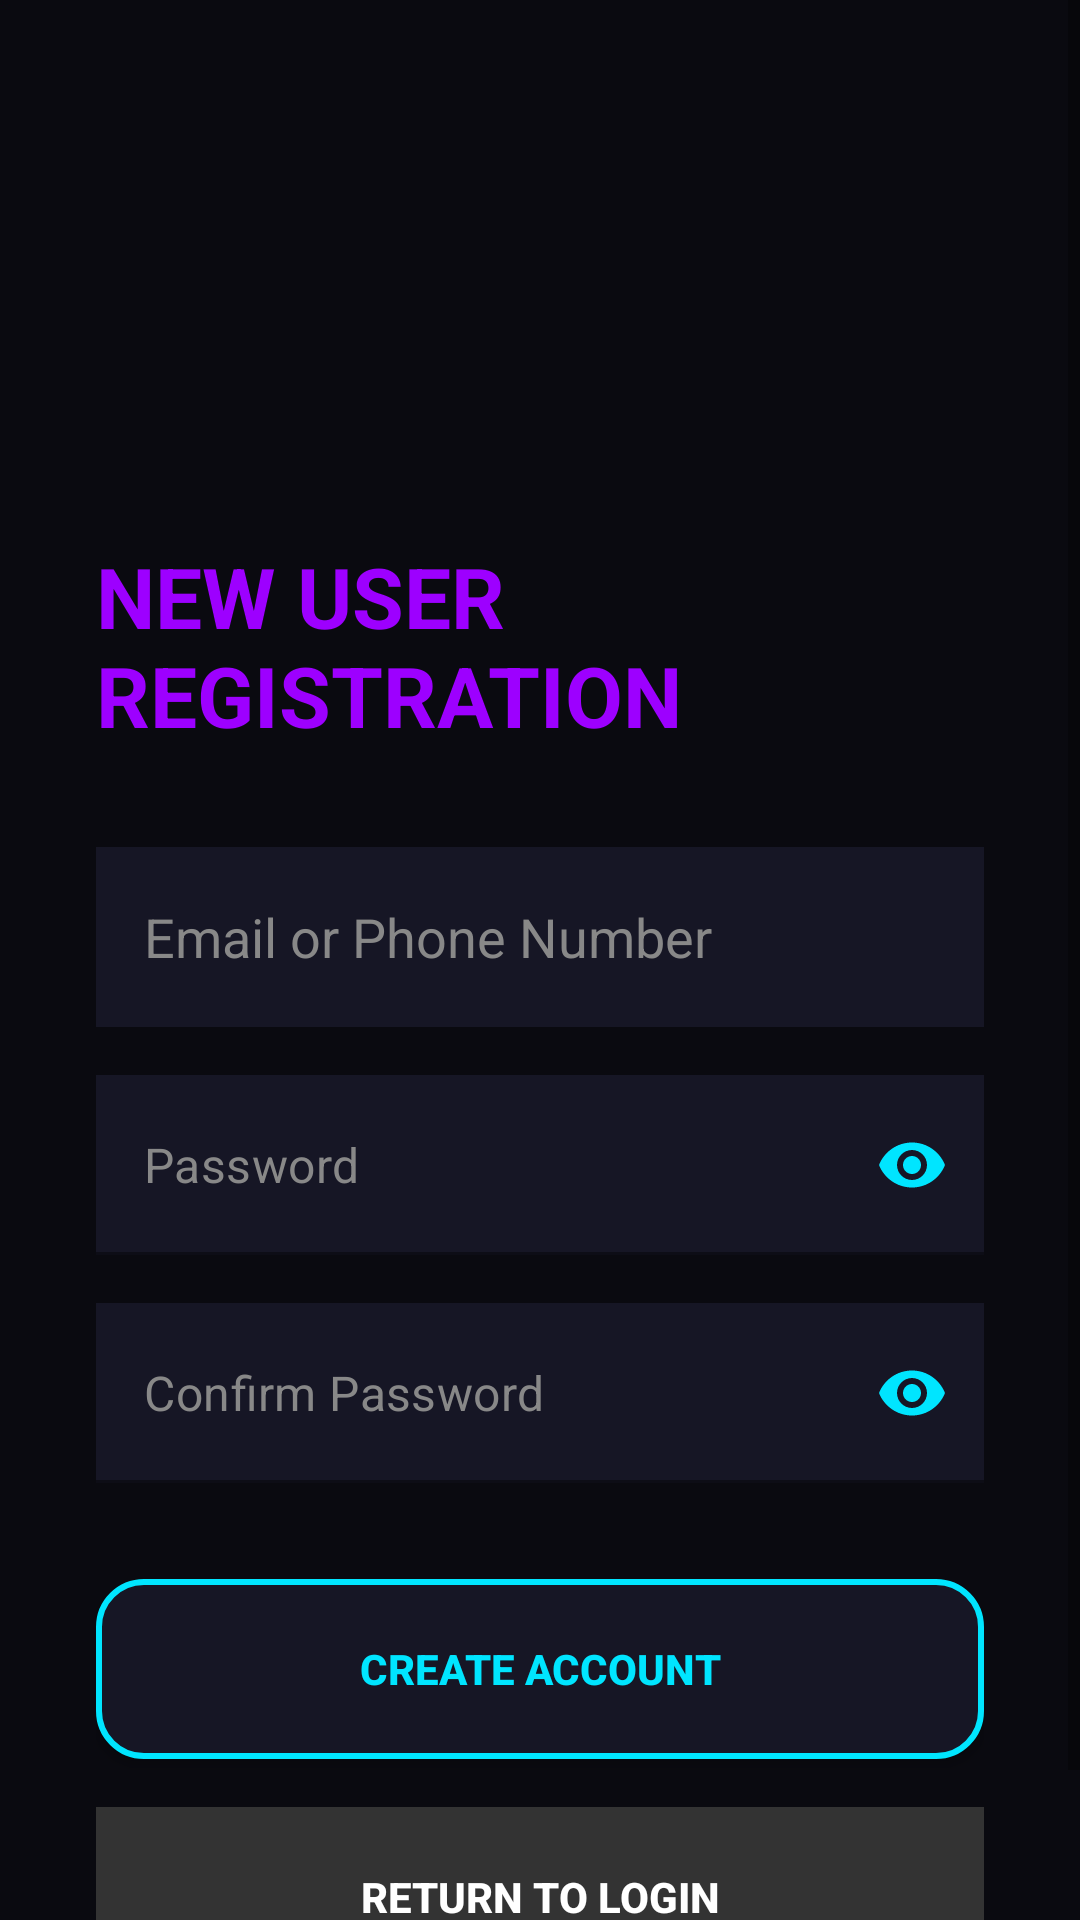

Here is an Android app screen rendered from its layout file. Give the layout XML and the strings, colors and styles it references.
<!-- AndroidManifest.xml: application theme Theme.PrintXpress -->
<!-- res/layout/activity_register.xml -->
<?xml version="1.0" encoding="utf-8"?>
<ScrollView xmlns:android="http://schemas.android.com/apk/res/android"
    xmlns:app="http://schemas.android.com/apk/res-auto"
    android:layout_width="match_parent"
    android:layout_height="match_parent"
    android:background="#0A0A10"
    android:fillViewport="true"> 

    <LinearLayout
        android:layout_width="match_parent"
        android:layout_height="wrap_content"
        android:orientation="vertical"
        android:paddingStart="32dp"
        android:paddingEnd="32dp"
        android:paddingBottom="32dp"
        android:paddingTop="60dp"
        android:gravity="center">

        <ImageView
            android:layout_width="80dp"
            android:layout_height="80dp"
            android:src="@drawable/app_logo"
            android:layout_marginBottom="16dp"
            android:layout_marginTop="24dp"
            android:scaleType="fitCenter"/>

        <TextView
            android:layout_width="wrap_content"
            android:layout_height="wrap_content"
            android:text="NEW USER REGISTRATION"
            android:textSize="28sp"
            android:textStyle="bold"
            android:textColor="#9D00FF"
            android:layout_marginBottom="32dp"/>

        <EditText
            android:id="@+id/etRegEmail"
            android:layout_width="match_parent"
            android:layout_height="60dp"
            android:hint="Email or Phone Number"
            android:textColor="#FFFFFF"
            android:textColorHint="#888888"
            android:inputType="text"
            android:background="#161625"
            android:padding="16dp"
            android:layout_marginBottom="16dp"/>

        
        <com.google.android.material.textfield.TextInputLayout
            android:layout_width="match_parent"
            android:layout_height="wrap_content"
            android:layout_marginBottom="16dp"
            app:endIconMode="password_toggle"
            app:endIconTint="#00E5FF"
            app:hintEnabled="false">

            <EditText
                android:id="@+id/etRegPassword"
                android:layout_width="match_parent"
                android:layout_height="60dp"
                android:hint="Password"
                android:textColor="#FFFFFF"
                android:textColorHint="#888888"
                android:inputType="textPassword"
                android:background="#161625"
                android:padding="16dp"/>
        </com.google.android.material.textfield.TextInputLayout>

        
        <com.google.android.material.textfield.TextInputLayout
            android:layout_width="match_parent"
            android:layout_height="wrap_content"
            android:layout_marginBottom="32dp"
            app:endIconMode="password_toggle"
            app:endIconTint="#00E5FF"
            app:hintEnabled="false">

            <EditText
                android:id="@+id/etRegConfirmPassword"
                android:layout_width="match_parent"
                android:layout_height="60dp"
                android:hint="Confirm Password"
                android:textColor="#FFFFFF"
                android:textColorHint="#888888"
                android:inputType="textPassword"
                android:background="#161625"
                android:padding="16dp"/>
        </com.google.android.material.textfield.TextInputLayout>

        <androidx.appcompat.widget.AppCompatButton
            android:id="@+id/btnExecuteRegister"
            android:layout_width="match_parent"
            android:layout_height="60dp"
            android:text="CREATE ACCOUNT"
            android:textColor="#00E5FF"
            android:textStyle="bold"
            android:background="@drawable/cyber_card_bg"
            android:layout_marginBottom="16dp"/>

        <androidx.appcompat.widget.AppCompatButton
            android:id="@+id/btnBackToLogin"
            android:layout_width="match_parent"
            android:layout_height="60dp"
            android:text="RETURN TO LOGIN"
            android:textColor="#FFFFFF"
            android:textStyle="bold"
            android:background="#333333"/>
    </LinearLayout>
</ScrollView>
<!-- resources referenced by this layout -->
<resources>
  <!-- drawable cyber_card_bg (drawable) -->
  <?xml version="1.0" encoding="utf-8"?>
  <shape xmlns:android="http://schemas.android.com/apk/res/android"
      android:shape="rectangle">
      <solid android:color="#161625"/>
      <stroke android:width="2dp" android:color="#00E5FF"/>
      <corners android:radius="15dp"/>
  </shape>
  <style name="Theme.PrintXpress" parent="Base.Theme.PrintXpress" />
  <style name="Base.Theme.PrintXpress" parent="Theme.MaterialComponents.DayNight.NoActionBar">
          
          <item name="colorPrimary">@color/cyber_cyan</item>
          <item name="colorPrimaryVariant">@color/cyber_purple</item>
          <item name="colorOnPrimary">@color/white</item>
          <item name="colorSecondary">@color/cyber_pink</item>
  
          
          <item name="android:windowBackground">@color/cyber_light_bg</item>
          <item name="colorSurface">@color/cyber_card_light</item>
          <item name="android:textColor">@color/black</item>
      </style>
  <color name="cyber_cyan">#00E5FF</color>
  <color name="cyber_purple">#9D00FF</color>
  <color name="white">#FFFFFFFF</color>
  <color name="cyber_pink">#FF003C</color>
  <color name="cyber_light_bg">#F4F4FA</color>
  <color name="cyber_card_light">#FFFFFF</color>
  <color name="black">#FF000000</color>
</resources>
